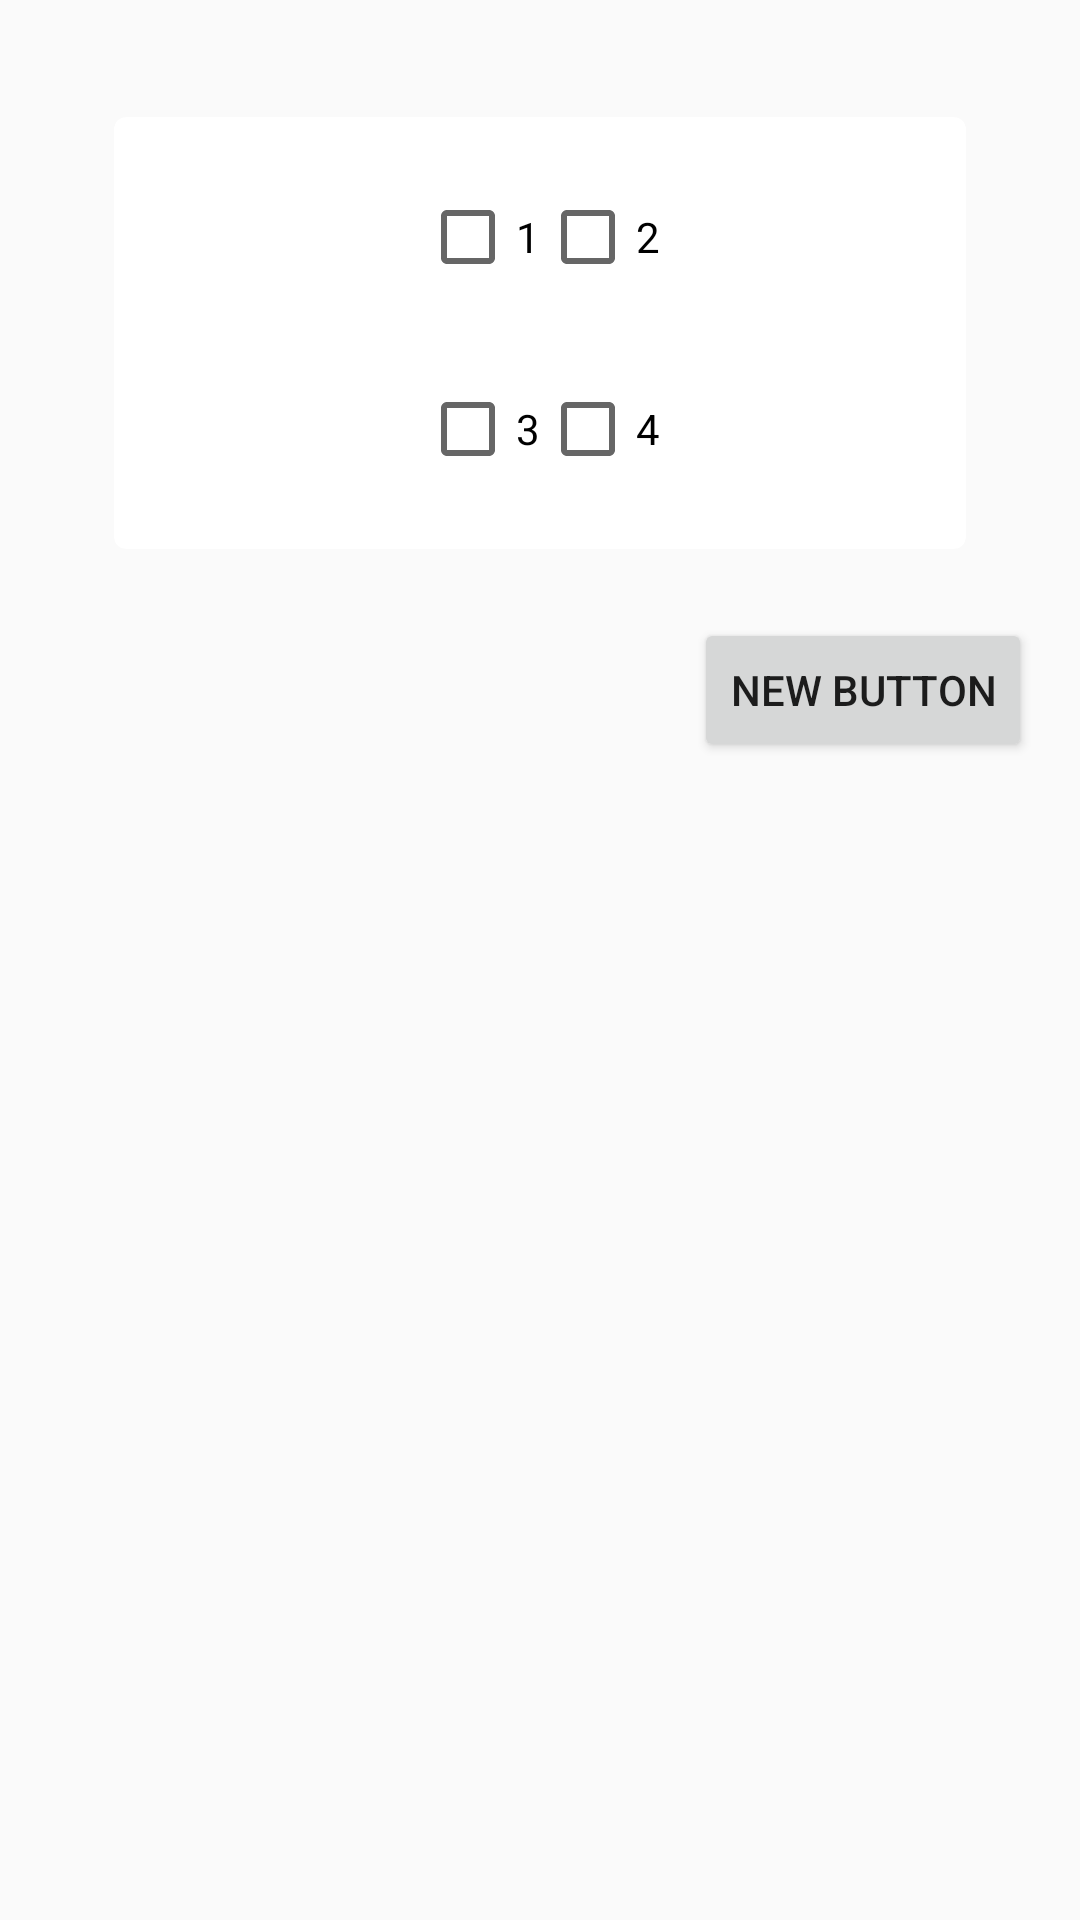

This screen was rendered from an Android layout file. Write that file and the resources it references.
<!-- AndroidManifest.xml: application theme AppTheme -->
<!-- res/layout/content_challenge_multiple_choice.xml -->
<?xml version="1.0" encoding="utf-8"?>
<RelativeLayout xmlns:android="http://schemas.android.com/apk/res/android"
    xmlns:app="http://schemas.android.com/apk/res-auto"
    xmlns:tools="http://schemas.android.com/tools"
    android:layout_width="match_parent"
    android:layout_height="match_parent"
    android:paddingBottom="@dimen/activity_vertical_margin"
    android:paddingLeft="@dimen/activity_horizontal_margin"
    android:paddingRight="@dimen/activity_horizontal_margin"
    android:paddingTop="@dimen/activity_vertical_margin"
    app:layout_behavior="@string/appbar_scrolling_view_behavior"
    tools:context=".activities.Challenge.Challenge"
    tools:showIn="@layout/activity_challenge">

    <android.support.v7.widget.CardView
        xmlns:card_view="http://schemas.android.com/apk/res-auto"
        android:layout_width="match_parent"
        android:layout_height="wrap_content"
        android:layout_margin="20dp"
        card_view:cardUseCompatPadding="true"
        card_view:cardPreventCornerOverlap="false"

        card_view:cardCornerRadius="4dp"
        card_view:cardElevation="@dimen/cardview_default_elevation"
        card_view:contentPadding="8dp"
        android:id="@+id/view">

        <LinearLayout
            android:orientation="vertical"
            android:layout_width="match_parent"
            android:layout_height="match_parent">

            <LinearLayout
                android:orientation="horizontal"
                android:layout_width="match_parent"
                android:layout_height="wrap_content"
                android:gravity="center_horizontal"
                android:paddingBottom="@dimen/activity_vertical_margin"
                android:paddingLeft="@dimen/activity_horizontal_margin"
                android:paddingRight="@dimen/activity_horizontal_margin"
                android:paddingTop="@dimen/activity_vertical_margin">
                <CheckBox android:id="@+id/checkbox1"
                    android:layout_width="wrap_content"
                    android:layout_height="wrap_content"
                    android:text="1" />
                <CheckBox android:id="@+id/checkbox2"
                    android:layout_width="wrap_content"
                    android:layout_height="wrap_content"
                    android:text="2"/>
            </LinearLayout>

            <LinearLayout
                android:orientation="horizontal"
                android:layout_width="match_parent"
                android:layout_height="wrap_content"
                android:gravity="center_horizontal"
                android:paddingBottom="@dimen/activity_vertical_margin"
                android:paddingLeft="@dimen/activity_horizontal_margin"
                android:paddingRight="@dimen/activity_horizontal_margin"
                android:paddingTop="@dimen/activity_vertical_margin">
                <CheckBox android:id="@+id/checkbox3"
                    android:layout_width="wrap_content"
                    android:layout_height="wrap_content"
                    android:text="3" />
                <CheckBox android:id="@+id/checkbox4"
                    android:layout_width="wrap_content"
                    android:layout_height="wrap_content"
                    android:text="4"/>
            </LinearLayout>



        </LinearLayout>

    </android.support.v7.widget.CardView>


    <Button
        android:layout_width="wrap_content"
        android:layout_height="wrap_content"
        android:text="New Button"
        android:id="@+id/btnNextChallenge"
        android:layout_gravity="right"
        android:layout_below="@+id/view"
        android:layout_alignParentEnd="true" />

</RelativeLayout>
<!-- res/layout/activity_challenge.xml (included above) -->
<?xml version="1.0" encoding="utf-8"?>
<android.support.design.widget.CoordinatorLayout
    xmlns:android="http://schemas.android.com/apk/res/android"
    xmlns:app="http://schemas.android.com/apk/res-auto"
    xmlns:tools="http://schemas.android.com/tools"
    tools:context=".activities.playchallenge.ChallengeActivity"
    android:id="@+id/main_content"
    android:layout_width="match_parent"
    android:layout_height="match_parent">

    <include layout="@layout/appbar_layout"/>

    <android.support.v4.widget.NestedScrollView
        android:layout_width="match_parent"
        android:layout_height="match_parent"
        app:layout_behavior="@string/appbar_scrolling_view_behavior"
        android:isScrollContainer="true"
        android:fillViewport="true"
        android:id="@+id/challenge_rootcontainer">
        <LinearLayout xmlns:android="http://schemas.android.com/apk/res/android"
            xmlns:app="http://schemas.android.com/apk/res-auto"
            android:layout_width="fill_parent"
            android:layout_height="match_parent"
            android:orientation="vertical"
            >
            <ProgressBar
                android:layout_width="match_parent"
                android:layout_height="5dp"
                android:minHeight="5dp"
                style="@android:style/Widget.ProgressBar.Horizontal"
                android:id="@+id/progress_bar"
                android:progressDrawable="@drawable/progress"/>

            <LinearLayout
                android:layout_width="match_parent"
                android:layout_height="match_parent"
                android:orientation="vertical"
                android:id="@+id/challenge_fragment_question"
                >

                <include layout="@layout/challenge_meta_data"
                    android:layout_width="match_parent"
                    android:layout_height="wrap_content"
                    android:layout_marginTop="8dp"
                    android:layout_marginLeft="16dp"
                    android:layout_marginRight="16dp" />

                <TextView
                    android:layout_width="match_parent"
                    android:layout_height="wrap_content"
                    android:textAppearance="?android:attr/textAppearanceLarge"
                    android:id="@+id/challengeQuestion"
                    android:layout_marginTop="24dp"
                    android:layout_marginBottom="12dp"
                    android:layout_marginRight="16dp"
                    android:layout_marginLeft="16dp"
                    android:gravity="center"
                    android:textAlignment="center" />

                <FrameLayout
                    android:layout_width="match_parent"
                    android:layout_height="wrap_content"
                    android:paddingLeft="16dp"
                    android:paddingRight="16dp"
                    android:paddingTop="12dp"
                    android:paddingBottom="8dp"
                    android:clipChildren="false"
                    android:clipToPadding="false"
                    android:id="@+id/challenge_fragment"/>
            </LinearLayout>
        </LinearLayout>
    </android.support.v4.widget.NestedScrollView>


    <android.support.design.widget.FloatingActionButton
        android:layout_width="wrap_content"
        android:layout_height="wrap_content"
        android:id="@+id/btnNextChallenge"
        android:src="@drawable/ic_navigate_next_white_24dp"
        android:layout_gravity="bottom|end"
        app:layout_anchor="@id/challenge_fragment"
        app:layout_anchorGravity="bottom|right|end"
        android:layout_marginRight="@dimen/fab_margin"
        android:layout_marginBottom="@dimen/fab_margin"
        android:layout_marginTop="36dp"
        />
</android.support.design.widget.CoordinatorLayout>
<!-- res/layout/appbar_layout.xml (included above) -->
<?xml version="1.0" encoding="utf-8"?>
<android.support.design.widget.AppBarLayout
xmlns:android="http://schemas.android.com/apk/res/android"
xmlns:app="http://schemas.android.com/apk/res-auto"
android:id="@+id/appbar"
android:layout_width="match_parent"
android:layout_height="wrap_content"
android:theme="@style/ThemeOverlay.AppCompat.Dark.ActionBar">

<android.support.v7.widget.Toolbar
    android:id="@+id/toolbar"
    android:layout_width="match_parent"
    android:layout_height="?attr/actionBarSize"
    app:popupTheme="@style/ThemeOverlay.AppCompat.Light"
    />
</android.support.design.widget.AppBarLayout>
<!-- res/layout/challenge_meta_data.xml (included above) -->
<?xml version="1.0" encoding="utf-8"?>
<android.support.v7.widget.LinearLayoutCompat xmlns:android="http://schemas.android.com/apk/res/android"
    android:layout_width="match_parent"
    android:layout_height="match_parent"
    android:orientation="horizontal">

    <android.support.v7.widget.AppCompatTextView
        android:id="@+id/challenge_class"
        android:layout_width="0dp"
        android:layout_height="wrap_content"
        android:layout_marginRight="16dp"
        android:layout_weight="1"
        android:background="@drawable/text_meta_data"
        android:gravity="center"
        android:textAlignment="center"
        android:textColor="?android:textColorTertiary" />

    <android.support.v7.widget.AppCompatTextView
        android:id="@+id/challenge_type"
        android:layout_width="0dp"
        android:layout_height="wrap_content"
        android:layout_marginRight="16dp"
        android:layout_weight="1"
        android:background="@drawable/text_meta_data"
        android:gravity="center"
        android:textAlignment="center"
        android:textColor="?android:textColorTertiary" />

    <android.support.v7.widget.AppCompatTextView
        android:id="@+id/challenge_category"
        android:layout_width="0dp"
        android:layout_height="wrap_content"
        android:layout_weight="1"
        android:background="@drawable/text_meta_data"
        android:gravity="center"
        android:textAlignment="center"
        android:textColor="?android:textColorTertiary" />
</android.support.v7.widget.LinearLayoutCompat>
<!-- resources referenced by this layout -->
<resources>
  <dimen name="activity_horizontal_margin">16dp</dimen>
  <dimen name="activity_vertical_margin">16dp</dimen>
  <dimen name="fab_margin">16dp</dimen>
  <!-- drawable progress (drawable) -->
  <layer-list xmlns:android="http://schemas.android.com/apk/res/android" >
      <item android:id="@android:id/background">
          <shape>
              <solid android:color="@color/colorPrimary" />
          </shape>
      </item>
      <item android:id="@android:id/progress">
          <clip>
              <shape>
                  <solid android:color="@color/colorAccent" />
              </shape>
          </clip>
      </item>
  </layer-list>
  <!-- drawable text_meta_data (drawable) -->
  <?xml version="1.0" encoding="utf-8"?>
  <shape xmlns:android="http://schemas.android.com/apk/res/android" android:shape="rectangle" >
      <corners
          android:radius="4dp"
          />
      <solid
          android:color="#C8C8C8"
          />
      <padding
          android:left="8dp"
          android:top="8dp"
          android:right="8dp"
          android:bottom="8dp"
          />
  </shape>
  <style name="AppTheme" parent="Theme.AppCompat.Light.NoActionBar">
          
          <item name="colorPrimary">@color/colorPrimary</item>
          <item name="colorPrimaryDark">@color/colorPrimaryDark</item>
          <item name="colorAccent">@color/colorAccent</item>
  
          <item name="alertDialogTheme">@style/FilePickerAlertDialogTheme</item>
      </style>
  <color name="colorPrimary">#3F51B5</color>
  <color name="colorAccent">#FF4081</color>
  <color name="colorPrimaryDark">#303F9F</color>
  <style name="FilePickerAlertDialogTheme" parent="Theme.AppCompat.Light.Dialog.Alert">
          <item name="colorPrimary">@color/colorPrimary</item>
          <item name="colorPrimaryDark">@color/colorPrimaryDark</item>
          <item name="colorAccent">@color/colorAccent</item>
      </style>
</resources>
